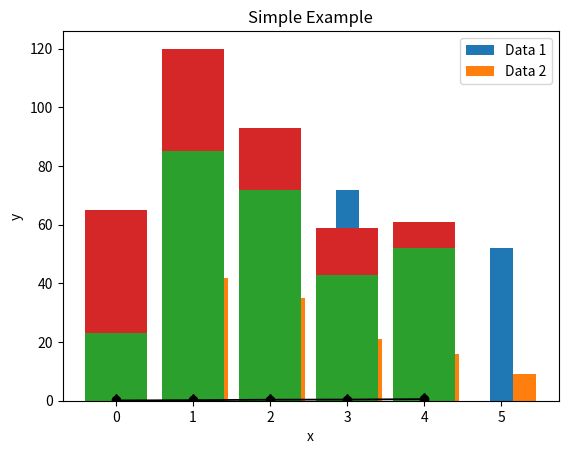

Reproduce this figure in Python.
!pip install matplotlib

import matplotlib.pyplot as plt
import numpy as np

np.random.seed(1)

data = np.random.rand(5)
x = np.arange(5)

plt.bar(x, data, color="red")
plt.show()

data1 = [23, 85, 72, 43, 52]
data2 = [42, 35, 21, 16, 9]
width = 0.3
x = np.arange(5) + 1

plt.bar(x, data1, label="Data 1", width=width)
plt.bar(x + width, data2, label="Data 2", width=width)
plt.ylabel("y")
plt.xlabel("x")
plt.title("Simple Example")
plt.legend()
plt.show()

data1 = [23, 85, 72, 43, 52]
data2 = [42, 35, 21, 16, 9]
x = np.arange(5) + 1

plt.bar(range(len(data1)), data1)
plt.bar(range(len(data2)), data2, bottom=data1)
plt.show()

data = np.random.rand(5)
stds = np.random.rand(5)
x = np.arange(5)

plt.errorbar(x, data, yerr=stds, fmt="-o", c="black", lw=1.3, ms=6, uplims=True, lolims=True)
plt.show()